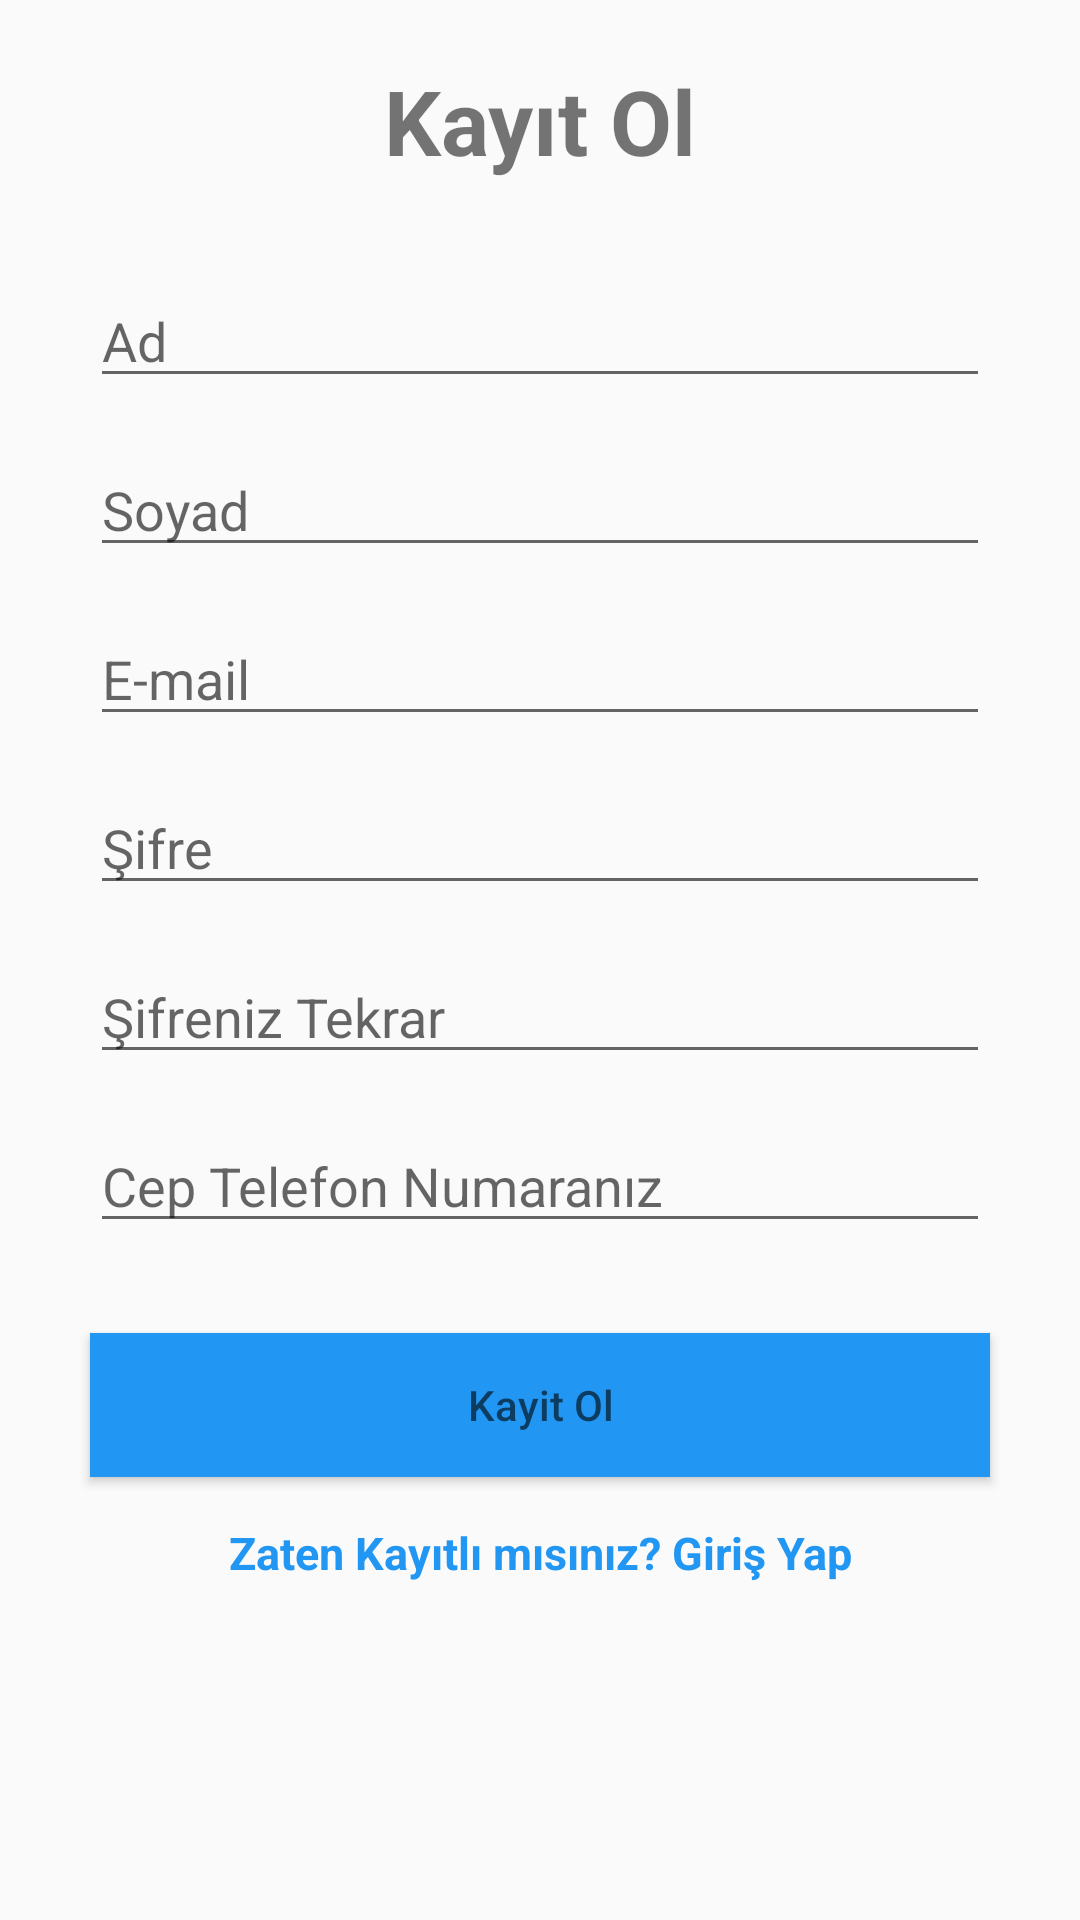

Reconstruct the res/layout file that produces this screen, plus the resources it refers to.
<!-- AndroidManifest.xml: application theme AppTheme -->
<!-- res/layout/activity_kayit.xml -->
<?xml version="1.0" encoding="utf-8"?>
<LinearLayout xmlns:android="http://schemas.android.com/apk/res/android"
    xmlns:app="http://schemas.android.com/apk/res-auto"
    xmlns:tools="http://schemas.android.com/tools"
    android:layout_width="match_parent"
    android:layout_height="match_parent"
    android:orientation="vertical"
    tools:context=".kayit">

    <TextView
        android:id="@+id/uygadi"
        android:layout_width="match_parent"
        android:layout_height="wrap_content"
        android:text="@string/kayitekrani"
        android:textAlignment="center"
        android:textSize="@dimen/_30sp"
        android:layout_marginTop="@dimen/_20dp"
        android:layout_marginLeft="@dimen/_30dp"
        android:layout_marginRight="@dimen/_30dp"
        android:layout_marginBottom="@dimen/_10dp"
        android:textStyle="bold" />

    <EditText
        android:id="@+id/editad"
        android:layout_width="match_parent"
        android:layout_height="wrap_content"
        android:hint="@string/adiniz"
        android:inputType="text"
        android:layout_marginTop="@dimen/_15dp"
        android:layout_marginLeft="@dimen/_30dp"
        android:layout_marginRight="@dimen/_30dp"
        android:autofillHints="" />
    <EditText
        android:id="@+id/editsoyad"
        android:layout_width="match_parent"
        android:layout_height="wrap_content"
        android:hint="@string/soyadiniz"
        android:inputType="text"
        android:layout_marginTop="@dimen/_15dp"
        android:layout_marginLeft="@dimen/_30dp"
        android:layout_marginRight="@dimen/_30dp"
        android:autofillHints="" />

    <EditText
        android:id="@+id/editemail"
        android:layout_width="match_parent"
        android:layout_height="wrap_content"
        android:hint="@string/email"
        android:inputType="text"
        android:layout_marginTop="@dimen/_15dp"
        android:layout_marginLeft="@dimen/_30dp"
        android:layout_marginRight="@dimen/_30dp"
        android:autofillHints="" />

    <EditText
        android:id="@+id/editsifre"
        android:layout_width="match_parent"
        android:layout_height="wrap_content"
        android:hint="@string/sifre"
        android:inputType="textPassword"
        android:layout_marginTop="@dimen/_15dp"
        android:layout_marginLeft="@dimen/_30dp"
        android:layout_marginRight="@dimen/_30dp"
        android:autofillHints="" />
    <EditText
        android:id="@+id/editsifreT"
        android:layout_width="match_parent"
        android:layout_height="wrap_content"
        android:hint="@string/sifreT"
        android:inputType="textPassword"
        android:layout_marginTop="@dimen/_15dp"
        android:layout_marginLeft="@dimen/_30dp"
        android:layout_marginRight="@dimen/_30dp"
        android:autofillHints="" />
    <EditText
        android:id="@+id/editceptel"
        android:layout_width="match_parent"
        android:layout_height="wrap_content"
        android:hint="@string/ceptel"
        android:inputType="phone"
        android:layout_marginTop="@dimen/_15dp"
        android:layout_marginLeft="@dimen/_30dp"
        android:layout_marginRight="@dimen/_30dp"
        android:autofillHints="" />

    <Button
        android:id="@+id/butonkayit2"
        android:layout_width="match_parent"
        android:layout_height="wrap_content"
        android:hint="@string/kayit"
        android:background="@color/kayitbuton"
        android:layout_marginTop="@dimen/_30dp"
        android:layout_marginLeft="@dimen/_30dp"
        android:layout_marginRight="@dimen/_30dp"
        />


    <TextView
        android:id="@+id/yonlendirme"
        android:layout_width="match_parent"
        android:layout_height="wrap_content"
        android:layout_marginLeft="@dimen/_30dp"
        android:layout_marginTop="@dimen/_15dp"
        android:layout_marginRight="@dimen/_30dp"
        android:layout_marginBottom="@dimen/_25dp"
        android:text="@string/kayitekraniyonlendirme"
        android:textAlignment="center"
        android:textColor="#2196F3"
        android:textSize="@dimen/_15sp"
        android:textStyle="bold" />


</LinearLayout>
<!-- resources referenced by this layout -->
<resources>
  <color name="kayitbuton">#2196F3</color>
  <dimen name="_10dp">16dp</dimen>
  <dimen name="_15dp">15dp</dimen>
  <dimen name="_15sp">15sp</dimen>
  <dimen name="_20dp">20dp</dimen>
  <dimen name="_25dp">25dp</dimen>
  <dimen name="_30dp">30dp</dimen>
  <dimen name="_30sp">30sp</dimen>
  <string name="adiniz">Ad</string>
  <string name="ceptel">Cep Telefon Numaranız</string>
  <string name="email">E-mail</string>
  <string name="kayit">Kayit Ol</string>
  <string name="kayitekrani">Kayıt Ol</string>
  <string name="kayitekraniyonlendirme">Zaten Kayıtlı mısınız? Giriş Yap</string>
  <string name="sifre">Şifre</string>
  <string name="sifreT">Şifreniz Tekrar</string>
  <string name="soyadiniz">Soyad</string>
  <style name="AppTheme" parent="Theme.AppCompat.Light.DarkActionBar">
  
          
          <item name="colorPrimary">@color/colorPrimary</item>
          <item name="colorPrimaryDark">@color/colorAccent</item>
          <item name="colorAccent">@color/colorAccent</item>
      </style>
  <color name="colorPrimary">#6200EE</color>
  <color name="colorAccent">#03DAC5</color>
</resources>
